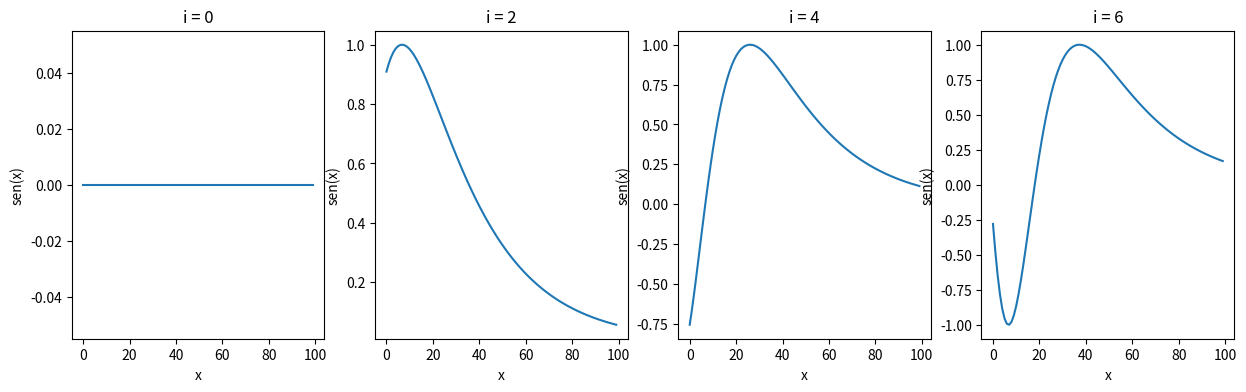
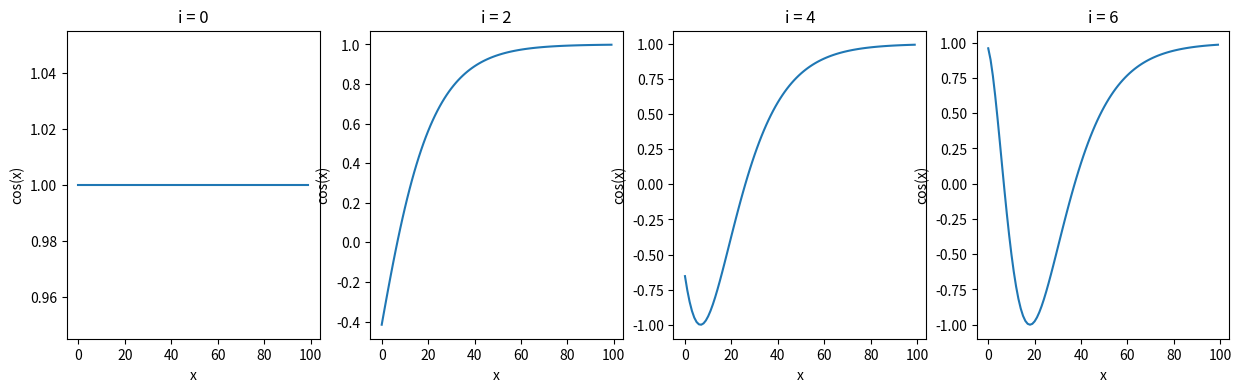

Write the Python code that produced these figures, in order.
# -*- coding: utf-8 -*-
"""
Created on Wed Feb 28 16:01:04 2024

[redacted]
"""

import numpy as np
import matplotlib.pyplot as plt
 
def getPositionEncoding(seq_len, d, n=10000):
    P = np.zeros((seq_len, d))
    for k in range(seq_len):
        for i in np.arange(int(d/2)):
            denominator = np.power(n, 2*i/d)
            P[k, 2*i] = np.sin(k/denominator)
            P[k, 2*i+1] = np.cos(k/denominator)
    return P
 
# P = getPositionEncoding(seq_len=4, d=4, n=100)

def plotSinusoid(k, d=512, n=10000):
    x = np.arange(0, 100, 1)
    denominator = np.power(n, 2*x/d)
    y = np.sin(k/denominator)
    plt.plot(x, y)
    plt.title('i = ' + str(k))

    
def plotCosusoid(k, d=512, n=10000):
    x = np.arange(0, 100, 1)
    denominator = np.power(n, 2*x/d)
    y = np.cos(k/denominator)
    plt.plot(x, y)
    plt.title('i = ' + str(k))
    
 
fig = plt.figure(figsize=(15, 4))    
for i in range(4):
    plt.subplot(141 + i)
    plt.xlabel('x')
    plt.ylabel('sen(x)')
    plotSinusoid(i*2)
    
fig2 = plt.figure(figsize=(15, 4))    
for i in range(4):
    plt.subplot(141 + i)
    plt.xlabel('x')
    plt.ylabel('cos(x)')
    plotCosusoid(i*2)
    
# P = getPositionEncoding(seq_len=128, d=256, n=10000)
# cax = plt.matshow(P)
# plt.gcf().colorbar(cax)